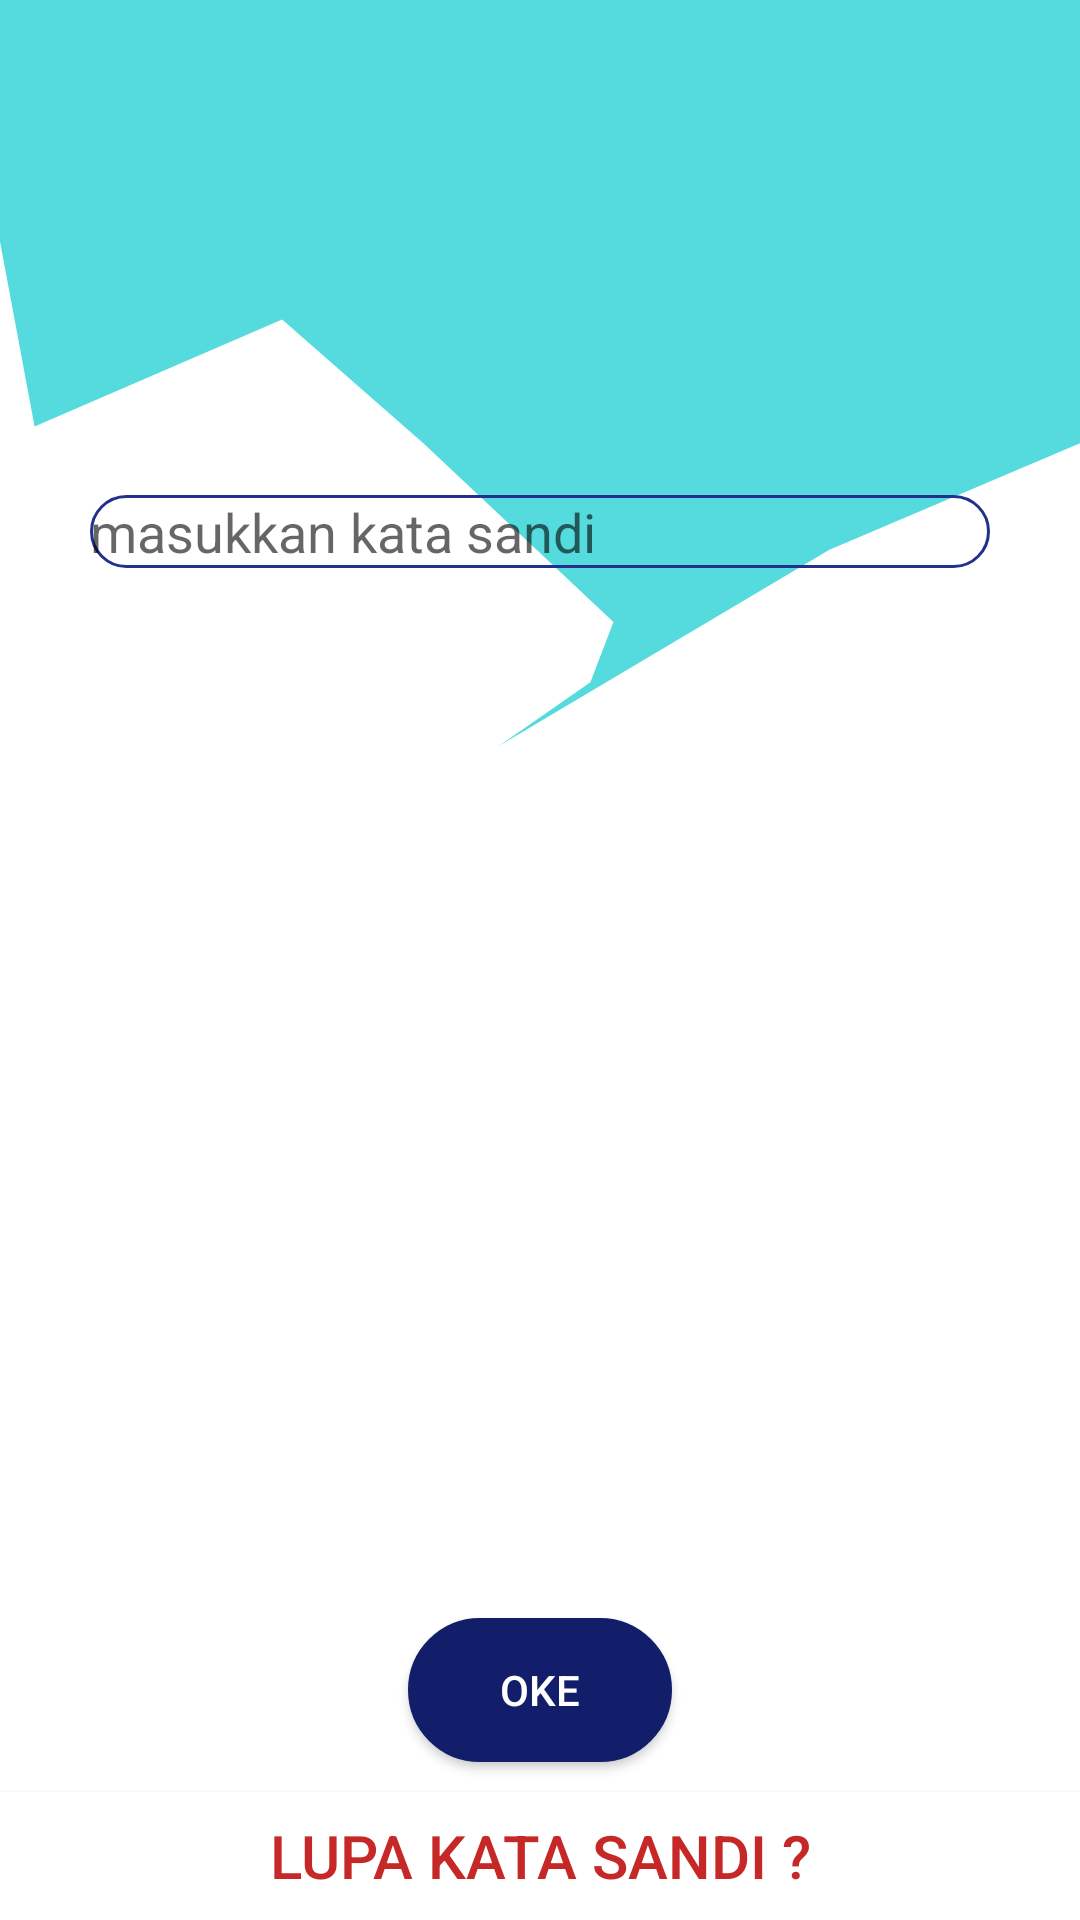

Reconstruct the res/layout file that produces this screen, plus the resources it refers to.
<!-- AndroidManifest.xml: application theme Theme.SecretDiary -->
<!-- res/layout/activity_password.xml -->
<?xml version="1.0" encoding="utf-8"?>

<LinearLayout xmlns:android="http://schemas.android.com/apk/res/android"
    xmlns:app="http://schemas.android.com/apk/res-auto"
    xmlns:tools="http://schemas.android.com/tools"
    android:layout_width="match_parent"
    android:layout_height="match_parent"
    android:orientation="vertical"
    android:adjustViewBounds="true"
    android:cropToPadding="true"
    android:background="@drawable/ic_bg"
    tools:context=".PasswordActivity">

    <ImageView
        android:layout_width="114dp"
        android:layout_height="95dp"
        android:src="@drawable/ic_baseline_lock_24"
        android:layout_marginTop="30dp"
        android:layout_gravity="center"/>

    <EditText
        android:id="@+id/inputPass"
        android:layout_width="match_parent"
        android:layout_marginLeft="30dp"
        android:layout_marginRight="30dp"
        android:layout_height="wrap_content"
        android:layout_marginTop="40dp"
        android:hint="@string/masukkan_kata_sandi"
        android:layout_gravity="center"
        android:background="@drawable/form"
        android:inputType="numberPassword" />
    <androidx.appcompat.widget.AppCompatButton
        android:id="@+id/btn_oke"
        android:layout_width="wrap_content"
        android:layout_height="wrap_content"
        android:layout_gravity="center"
        android:background="@drawable/button"
        android:text="oke"
        android:textColor="#FFFFFF"
        android:layout_marginTop="350dp"
        />


    <androidx.appcompat.widget.AppCompatButton
        android:id="@+id/lupaPass"
        android:layout_width="match_parent"
        android:layout_height="wrap_content"
        android:textAlignment="center"
        android:layout_marginTop="10dp"
        android:textSize="20dp"
        android:background="#FFFFFF"
        android:text="lupa kata sandi ?"
        android:textColor="#C62828"/>


</LinearLayout>
<!-- resources referenced by this layout -->
<resources>
  <!-- drawable button (drawable) -->
  <?xml version="1.0" encoding="utf-8"?>
  
  <shape android:shape="rectangle" xmlns:android="http://schemas.android.com/apk/res/android">
      <stroke android:width="1dp" android:color="#131E6A"/>
      <corners android:radius="60dp"/>
      <solid android:color="#131E6A"/>
  </shape>
  <!-- drawable form (drawable) -->
  <?xml version="1.0" encoding="utf-8"?>
  
  <shape android:shape="rectangle" xmlns:android="http://schemas.android.com/apk/res/android">
      <stroke android:width="1dp" android:color="#23308C"/>
      <corners android:radius="60dp"/>
  </shape>
  <!-- drawable ic_bg (drawable) -->
  <vector xmlns:android="http://schemas.android.com/apk/res/android"
      android:width="375dp"
      android:height="667dp"
      android:viewportWidth="375"
      android:viewportHeight="667">
    <group>
      <clip-path
          android:pathData="M0,0h375v667h-375z"/>
      <path
          android:pathData="M0,0L375,0L375,667L0,667L0,0Z"
          android:fillColor="#FFFFFF"/>
      <path
          android:pathData="M288,191L173.205,259.183L205,237L213,216.098L147,154L97.955,111L12,148.135L0,83.885L0,0L151.795,0L222,0L270.023,0L375,0L375,154L288,191Z"
          android:fillColor="#55DBDD"/>
    </group>
  </vector>
  <string name="masukkan_kata_sandi">masukkan kata sandi</string>
  <style name="Theme.SecretDiary" parent="Theme.MaterialComponents.DayNight.DarkActionBar">
          
          <item name="colorPrimary">@color/blue</item>
          <item name="colorPrimaryVariant">@color/green</item>
          <item name="colorOnPrimary">@color/white</item>
          
          <item name="colorSecondary">@color/teal_200</item>
          <item name="colorSecondaryVariant">@color/teal_700</item>
          <item name="colorOnSecondary">@color/black</item>
          
          <item name="android:statusBarColor" tools:targetApi="l">?attr/colorPrimaryVariant</item>
          
          <item name="windowActionBar">false</item>
          <item name="windowNoTitle">true</item>
      </style>
  <color name="blue">#8AD8ED</color>
  <color name="green">#2E828B</color>
  <color name="white">#FFFFFFFF</color>
  <color name="teal_200">#FF03DAC5</color>
  <color name="teal_700">#FF018786</color>
  <color name="black">#FF000000</color>
</resources>
